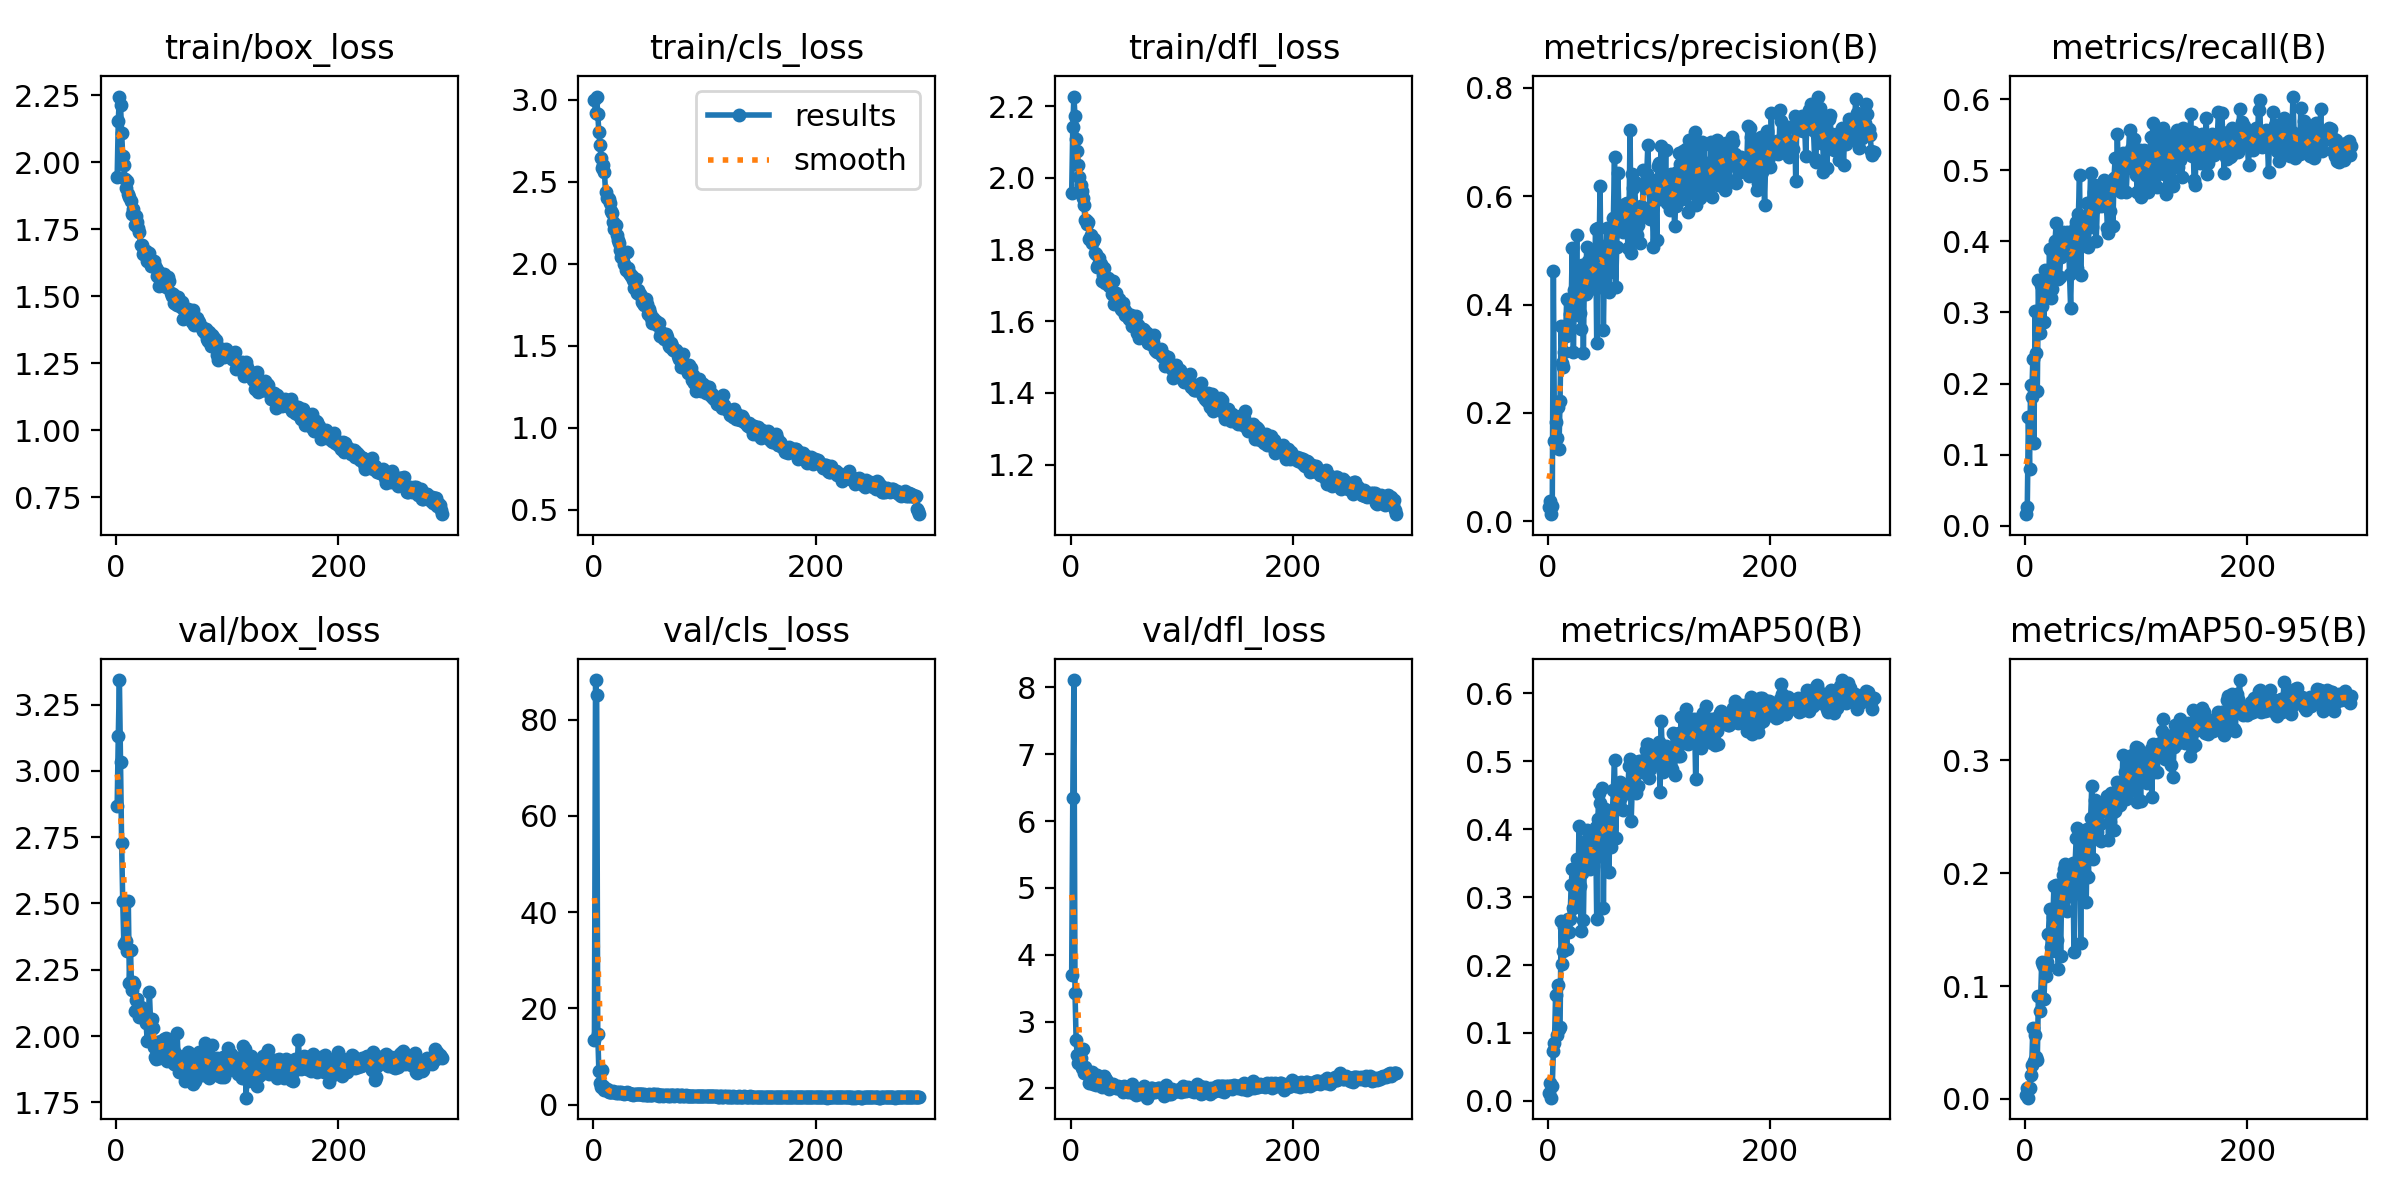

The file beside this chart, header and first rows:
epoch, time, train/box_loss, train/cls_loss, train/dfl_loss, metrics/precision(B), metrics/recall(B), metrics/mAP50(B), metrics/mAP50-95(B), val/box_loss, val/cls_loss, val/dfl_loss, lr/pg0, lr/pg1, lr/pg2
1, 207.1, 1.945, 2.998, 1.957, 0.02564, 0.0162, 0.01197, 0.00373, 2.869, 13.34, 3.704, 0.0004681, 0.0004681, 0.0004681
2, 445.1, 2.156, 2.917, 2.141, 0.03728, 0.026, 0.02607, 0.00948, 3.13, 88.25, 6.349, 0.0009413, 0.0009413, 0.0009413
3, 639.8, 2.245, 3.02, 2.227, 0.01297, 0.1533, 0.00475, 0.0011, 3.343, 85.18, 8.111, 0.001411, 0.001411, 0.001411
4, 846.5, 2.215, 2.916, 2.172, 0.02775, 0.08013, 0.02237, 0.00933, 3.034, 14.76, 3.434, 0.001415, 0.001415, 0.001415
5, 1082, 2.111, 2.805, 2.107, 0.4628, 0.1986, 0.07291, 0.02079, 2.728, 6.895, 2.719, 0.00141, 0.00141, 0.00141
6, 1308, 2.025, 2.723, 2.075, 0.1484, 0.1808, 0.08544, 0.02964, 2.509, 4.388, 2.496, 0.001405, 0.001405, 0.001405
7, 1508, 1.99, 2.645, 2.037, 0.1829, 0.234, 0.1565, 0.06251, 2.347, 3.709, 2.375, 0.001401, 0.001401, 0.001401
8, 1708, 1.938, 2.586, 2.003, 0.1532, 0.1164, 0.09701, 0.03382, 2.508, 7.116, 2.504, 0.001396, 0.001396, 0.001396
9, 1923, 1.906, 2.602, 1.981, 0.2112, 0.3028, 0.17, 0.05682, 2.359, 3.84, 2.459, 0.001391, 0.001391, 0.001391
10, 2114, 1.931, 2.559, 1.962, 0.1325, 0.2429, 0.106, 0.03722, 2.321, 3.124, 2.313, 0.001387, 0.001387, 0.001387
11, 2277, 1.883, 2.438, 1.943, 0.2227, 0.1892, 0.1092, 0.03426, 2.51, 3.138, 2.595, 0.001382, 0.001382, 0.001382
12, 2464, 1.871, 2.404, 1.924, 0.3612, 0.3454, 0.2642, 0.09092, 2.202, 3.172, 2.227, 0.001377, 0.001377, 0.001377
13, 2693, 1.855, 2.402, 1.884, 0.292, 0.2707, 0.2022, 0.07778, 2.323, 2.938, 2.315, 0.001372, 0.001372, 0.001372
14, 2852, 1.806, 2.392, 1.883, 0.2855, 0.3393, 0.2204, 0.08996, 2.173, 2.632, 2.28, 0.001368, 0.001368, 0.001368
15, 3038, 1.826, 2.37, 1.873, 0.3133, 0.3088, 0.2557, 0.1216, 2.202, 2.57, 2.223, 0.001363, 0.001363, 0.001363
16, 3230, 1.804, 2.321, 1.877, 0.3428, 0.3244, 0.2617, 0.1184, 2.195, 2.629, 2.223, 0.001358, 0.001358, 0.001358
17, 3405, 1.767, 2.307, 1.829, 0.4112, 0.2862, 0.2241, 0.08846, 2.096, 2.528, 2.075, 0.001354, 0.001354, 0.001354
18, 3584, 1.799, 2.257, 1.84, 0.4086, 0.3595, 0.2684, 0.1152, 2.137, 2.771, 2.118, 0.001349, 0.001349, 0.001349
19, 3774, 1.776, 2.214, 1.817, 0.3612, 0.341, 0.2484, 0.1093, 2.138, 2.609, 2.25, 0.001344, 0.001344, 0.001344
20, 3956, 1.754, 2.234, 1.823, 0.3832, 0.3468, 0.2676, 0.1218, 2.111, 2.441, 2.07, 0.001339, 0.001339, 0.001339
21, 4155, 1.739, 2.173, 1.83, 0.4008, 0.3241, 0.3172, 0.1464, 2.074, 2.684, 2.16, 0.001335, 0.001335, 0.001335
22, 4347, 1.692, 2.148, 1.79, 0.5045, 0.3891, 0.3416, 0.168, 2.11, 2.49, 2.146, 0.00133, 0.00133, 0.00133
23, 4565, 1.692, 2.13, 1.787, 0.312, 0.3206, 0.2846, 0.1345, 2.084, 2.554, 2.051, 0.001325, 0.001325, 0.001325
24, 4800, 1.656, 2.086, 1.752, 0.4273, 0.3333, 0.2851, 0.1311, 2.097, 2.483, 2.199, 0.001321, 0.001321, 0.001321
25, 4995, 1.664, 2.039, 1.757, 0.4114, 0.3598, 0.2961, 0.1608, 2.069, 2.58, 2.062, 0.001316, 0.001316, 0.001316
26, 5194, 1.661, 2.069, 1.775, 0.5292, 0.3513, 0.3564, 0.1889, 2.066, 2.44, 2.12, 0.001311, 0.001311, 0.001311
27, 5403, 1.668, 2.046, 1.759, 0.3803, 0.401, 0.2892, 0.1405, 2.049, 2.368, 2.06, 0.001306, 0.001306, 0.001306
28, 5589, 1.63, 2.001, 1.713, 0.4507, 0.4263, 0.4043, 0.1898, 1.983, 2.126, 2.026, 0.001302, 0.001302, 0.001302
29, 5776, 1.643, 1.96, 1.729, 0.3852, 0.3899, 0.3166, 0.1405, 2.07, 2.435, 2.13, 0.001297, 0.001297, 0.001297
30, 6002, 1.661, 2.074, 1.75, 0.3556, 0.3465, 0.25, 0.1151, 2.165, 2.663, 2.191, 0.001292, 0.001292, 0.001292
31, 6185, 1.615, 1.975, 1.708, 0.4739, 0.3496, 0.3355, 0.1747, 2.057, 2.432, 2.16, 0.001288, 0.001288, 0.001288
32, 6368, 1.633, 1.943, 1.713, 0.3107, 0.3783, 0.2666, 0.1266, 2.064, 2.353, 2.125, 0.001283, 0.001283, 0.001283
33, 6557, 1.617, 1.937, 1.71, 0.4719, 0.3939, 0.3697, 0.1891, 2.032, 2.275, 2.108, 0.001278, 0.001278, 0.001278
34, 6754, 1.633, 1.928, 1.72, 0.419, 0.4132, 0.3777, 0.1989, 1.96, 2.293, 2.005, 0.001273, 0.001273, 0.001273
35, 6938, 1.613, 1.923, 1.697, 0.5067, 0.4046, 0.399, 0.204, 1.923, 2.143, 1.99, 0.001269, 0.001269, 0.001269
36, 7138, 1.605, 1.903, 1.711, 0.4802, 0.3977, 0.3865, 0.2086, 1.912, 2.096, 2.02, 0.001264, 0.001264, 0.001264
37, 7358, 1.574, 1.851, 1.677, 0.4717, 0.4101, 0.3957, 0.2027, 1.976, 2.249, 2.053, 0.001259, 0.001259, 0.001259
38, 7538, 1.594, 1.905, 1.711, 0.4291, 0.4135, 0.3417, 0.1669, 1.948, 2.147, 2.066, 0.001255, 0.001255, 0.001255
39, 7743, 1.537, 1.821, 1.649, 0.448, 0.4098, 0.3823, 0.2065, 1.918, 2.201, 2.036, 0.00125, 0.00125, 0.00125
40, 7936, 1.547, 1.84, 1.652, 0.4857, 0.3539, 0.3671, 0.1819, 1.983, 2.143, 2.029, 0.001245, 0.001245, 0.001245
41, 8120, 1.58, 1.816, 1.679, 0.4612, 0.3061, 0.3456, 0.1797, 1.972, 2.143, 2.011, 0.00124, 0.00124, 0.00124
42, 8330, 1.557, 1.818, 1.666, 0.4411, 0.3841, 0.3583, 0.1969, 1.968, 2.18, 2.002, 0.001236, 0.001236, 0.001236
43, 8522, 1.583, 1.803, 1.663, 0.5397, 0.3848, 0.4037, 0.2093, 1.989, 2.233, 2.043, 0.001231, 0.001231, 0.001231
44, 8718, 1.561, 1.767, 1.661, 0.3292, 0.3956, 0.268, 0.1298, 1.978, 2.288, 2, 0.001226, 0.001226, 0.001226
45, 8915, 1.534, 1.761, 1.635, 0.5406, 0.4195, 0.4155, 0.2078, 1.993, 2.048, 2.019, 0.001222, 0.001222, 0.001222
46, 9083, 1.553, 1.749, 1.63, 0.485, 0.4276, 0.453, 0.2313, 1.904, 2.122, 2.009, 0.001217, 0.001217, 0.001217
47, 9287, 1.574, 1.788, 1.651, 0.6189, 0.3627, 0.4381, 0.2401, 1.915, 2.059, 1.941, 0.001212, 0.001212, 0.001212
48, 9469, 1.558, 1.757, 1.633, 0.4318, 0.4388, 0.416, 0.2077, 1.965, 2.069, 2.04, 0.001207, 0.001207, 0.001207
49, 9677, 1.511, 1.693, 1.619, 0.504, 0.4933, 0.4613, 0.2376, 1.905, 2.057, 1.993, 0.001203, 0.001203, 0.001203
50, 9850, 1.5, 1.725, 1.625, 0.3532, 0.3523, 0.2845, 0.1381, 1.966, 2.224, 2.012, 0.001198, 0.001198, 0.001198
51, 10052, 1.509, 1.698, 1.618, 0.491, 0.4293, 0.4301, 0.2143, 1.95, 1.985, 2, 0.001193, 0.001193, 0.001193
52, 10226, 1.475, 1.668, 1.612, 0.4726, 0.4148, 0.4037, 0.2306, 1.895, 2.063, 1.94, 0.001189, 0.001189, 0.001189
53, 10417, 1.488, 1.641, 1.605, 0.5416, 0.3986, 0.3906, 0.2221, 1.894, 2.064, 1.975, 0.001184, 0.001184, 0.001184
54, 10614, 1.47, 1.672, 1.618, 0.5119, 0.4235, 0.3738, 0.1997, 1.933, 2.295, 1.991, 0.001179, 0.001179, 0.001179
55, 10822, 1.467, 1.643, 1.586, 0.4238, 0.4188, 0.3367, 0.1745, 2.01, 2.182, 2.063, 0.001174, 0.001174, 0.001174
56, 11009, 1.496, 1.651, 1.607, 0.46, 0.4544, 0.418, 0.2392, 1.887, 2.067, 1.935, 0.00117, 0.00117, 0.00117
57, 11223, 1.48, 1.625, 1.6, 0.5391, 0.3918, 0.3734, 0.1968, 1.863, 2.167, 1.98, 0.001165, 0.001165, 0.001165
58, 11408, 1.461, 1.632, 1.596, 0.5241, 0.4476, 0.422, 0.2405, 1.905, 1.993, 2.005, 0.00116, 0.00116, 0.00116
59, 11617, 1.479, 1.641, 1.616, 0.5607, 0.4967, 0.4581, 0.2487, 1.863, 1.894, 1.903, 0.001155, 0.001155, 0.001155
60, 11804, 1.416, 1.563, 1.567, 0.6722, 0.4199, 0.5014, 0.277, 1.866, 1.956, 1.961, 0.001151, 0.001151, 0.001151
... 233 more rows
